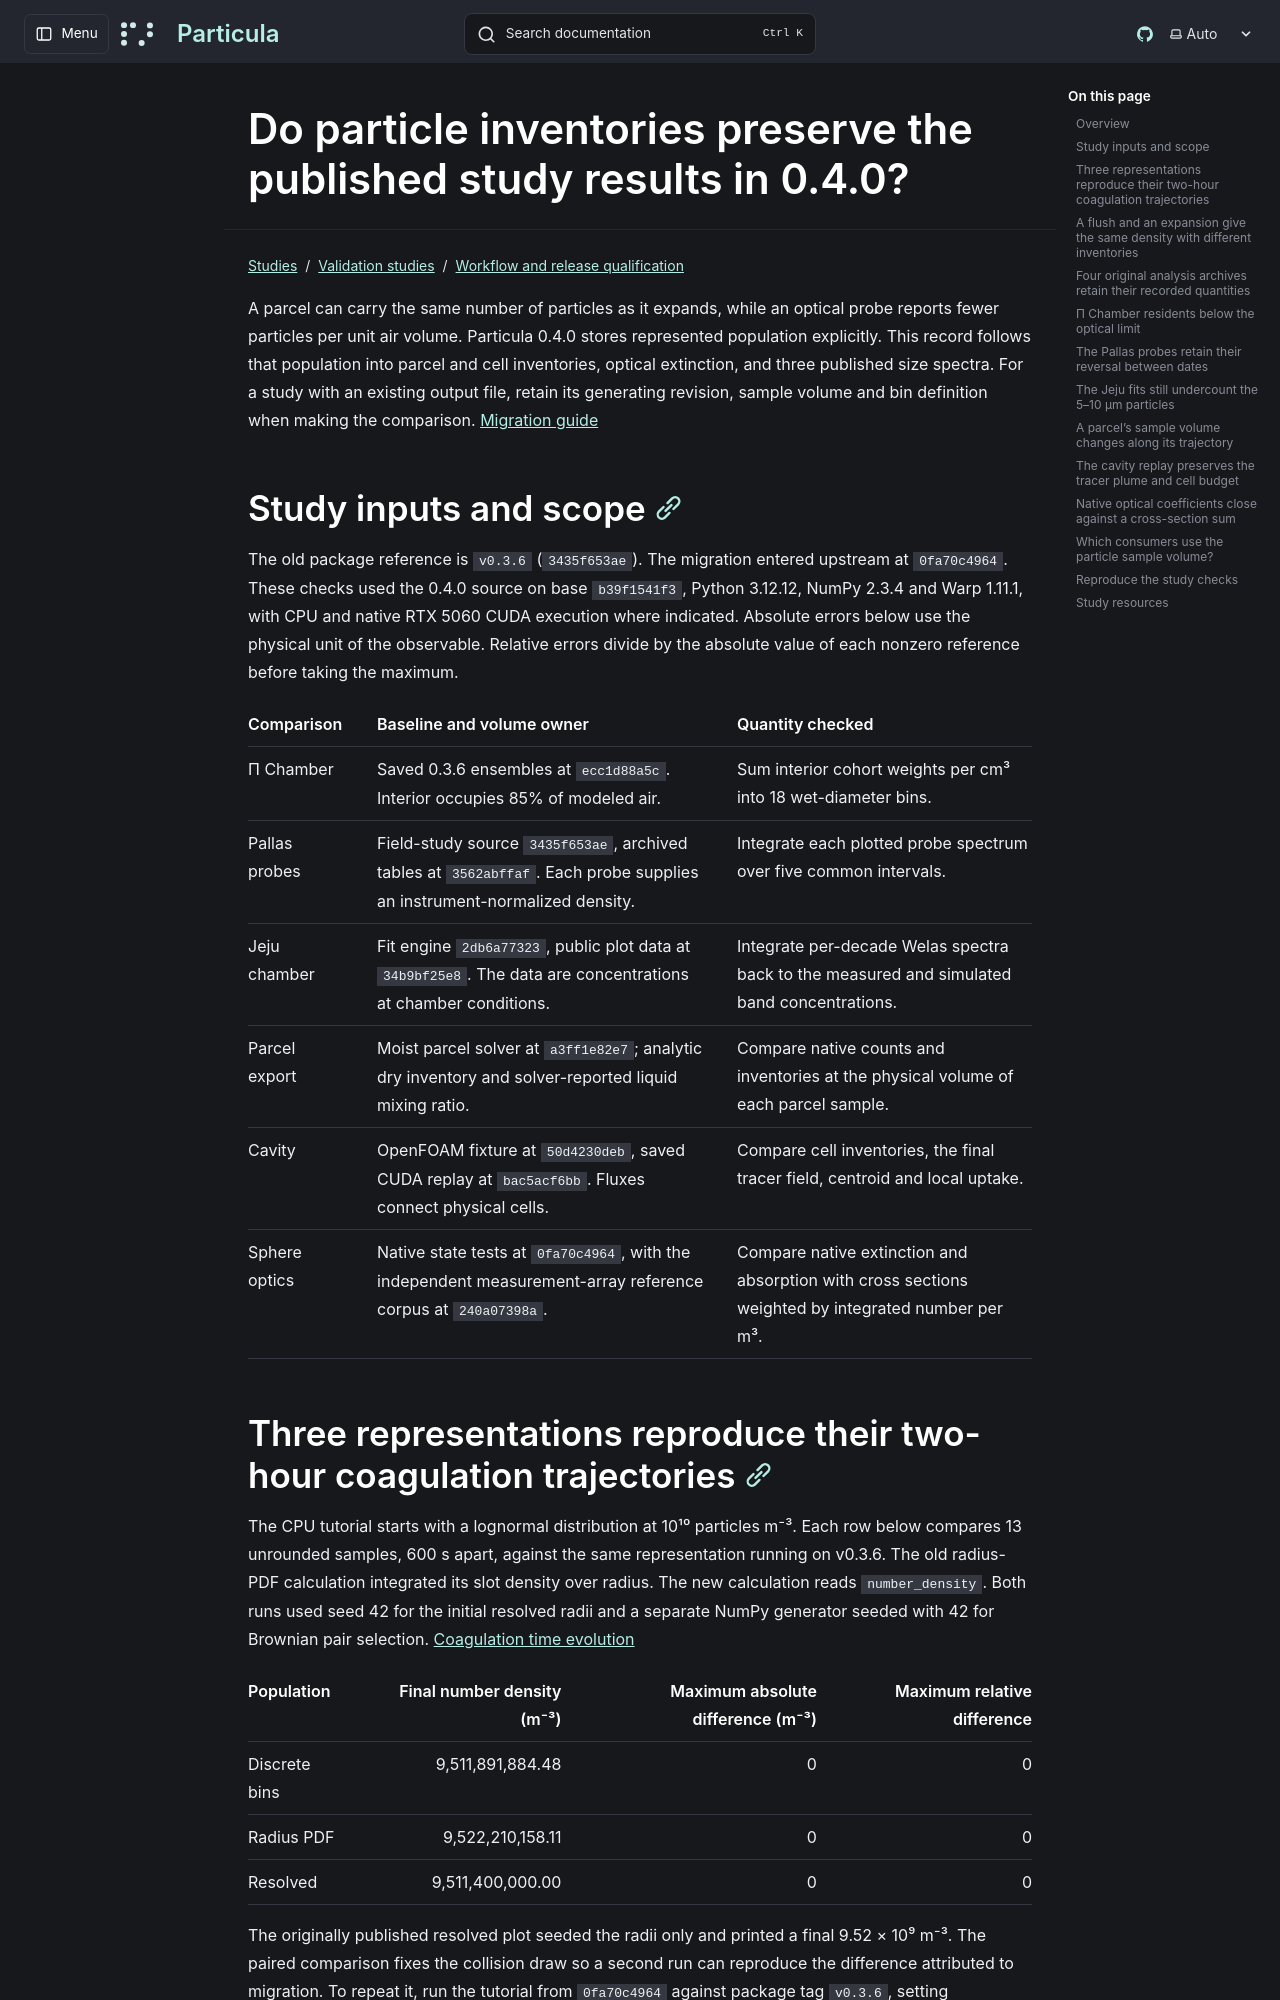

repository: uncscode/particula · page: studies/validation/workflows-and-releases/population-v0.4.0/index.html · generator: mkdocs

# Do particle inventories preserve the published study results in 0.4.0?

A parcel can carry the same number of particles as it expands, while an optical probe reports fewer particles per unit air volume. Particula 0.4.0 stores represented population explicitly. This record follows that population into parcel and cell inventories, optical extinction, and three published size spectra. For a study with an existing output file, retain its generating revision, sample volume and bin definition when making the comparison. [Migration guide](../../../guide/migration/v0.4.0/index.md)

## Study inputs and scope

The old package reference is `v0.3.6` (`3435f653ae`). The migration entered upstream at `0fa70c4964`. These checks used the 0.4.0 source on base `b39f1541f3`, Python 3.12.12, NumPy 2.3.4 and Warp 1.11.1, with CPU and native RTX 5060 CUDA execution where indicated. Absolute errors below use the physical unit of the observable. Relative errors divide by the absolute value of each nonzero reference before taking the maximum.

| Comparison | Baseline and volume owner | Quantity checked |
|---|---|---|
| Π Chamber | Saved 0.3.6 ensembles at `ecc1d88a5c`. Interior occupies 85% of modeled air. | Sum interior cohort weights per cm³ into 18 wet-diameter bins. |
| Pallas probes | Field-study source `3435f653ae`, archived tables at `3562abffaf`. Each probe supplies an instrument-normalized density. | Integrate each plotted probe spectrum over five common intervals. |
| Jeju chamber | Fit engine `2db6a77323`, public plot data at `34b9bf25e8`. The data are concentrations at chamber conditions. | Integrate per-decade Welas spectra back to the measured and simulated band concentrations. |
| Parcel export | Moist parcel solver at `a3ff1e82e7`; analytic dry inventory and solver-reported liquid mixing ratio. | Compare native counts and inventories at the physical volume of each parcel sample. |
| Cavity | OpenFOAM fixture at `50d4230deb`, saved CUDA replay at `bac5acf6bb`. Fluxes connect physical cells. | Compare cell inventories, the final tracer field, centroid and local uptake. |
| Sphere optics | Native state tests at `0fa70c4964`, with the independent measurement-array reference corpus at `240a07398a`. | Compare native extinction and absorption with cross sections weighted by integrated number per m³. |

## Three representations reproduce their two-hour coagulation trajectories

The CPU tutorial starts with a lognormal distribution at 10¹⁰ particles m⁻³. Each row below compares 13 unrounded samples, 600 s apart, against the same representation running on v0.3.6. The old radius-PDF calculation integrated its slot density over radius. The new calculation reads `number_density`. Both runs used seed 42 for the initial resolved radii and a separate NumPy generator seeded with 42 for Brownian pair selection. [Coagulation time evolution](../../tutorials/coagulation-populations/coagulation_5_time_evolution.py)

| Population | Final number density (m⁻³) | Maximum absolute difference (m⁻³) | Maximum relative difference |
|---|---:|---:|---:|
| Discrete bins | 9,511,891,884.48 | 0 | 0 |
| Radius PDF | 9,522,210,158.11 | 0 | 0 |
| Resolved | 9,511,400,000.00 | 0 | 0 |

The originally published resolved plot seeded the radii only and printed a final 9.52 × 10⁹ m⁻³. The paired comparison fixes the collision draw so a second run can reproduce the difference attributed to migration. To repeat it, run the tutorial from `0fa70c4964` against package tag `v0.3.6`, setting `coagulation_resolved.coagulation_strategy.random_generator = np.random.default_rng(42)` immediately after constructing the resolved runnable. Compare `number_pmf`, `number_pdf` and `number_resolved` with `pmf_m3`, `pdf_m3` and `resolved_m3`, respectively, in the current tutorial's downloadable results. The irregular-grid worked example separately checks the PDF quadrature and species inventories at 0.25 and 4 m³. [Population and volume example](../../tutorials/building-an-aerosol/particles/represented_population.py)
